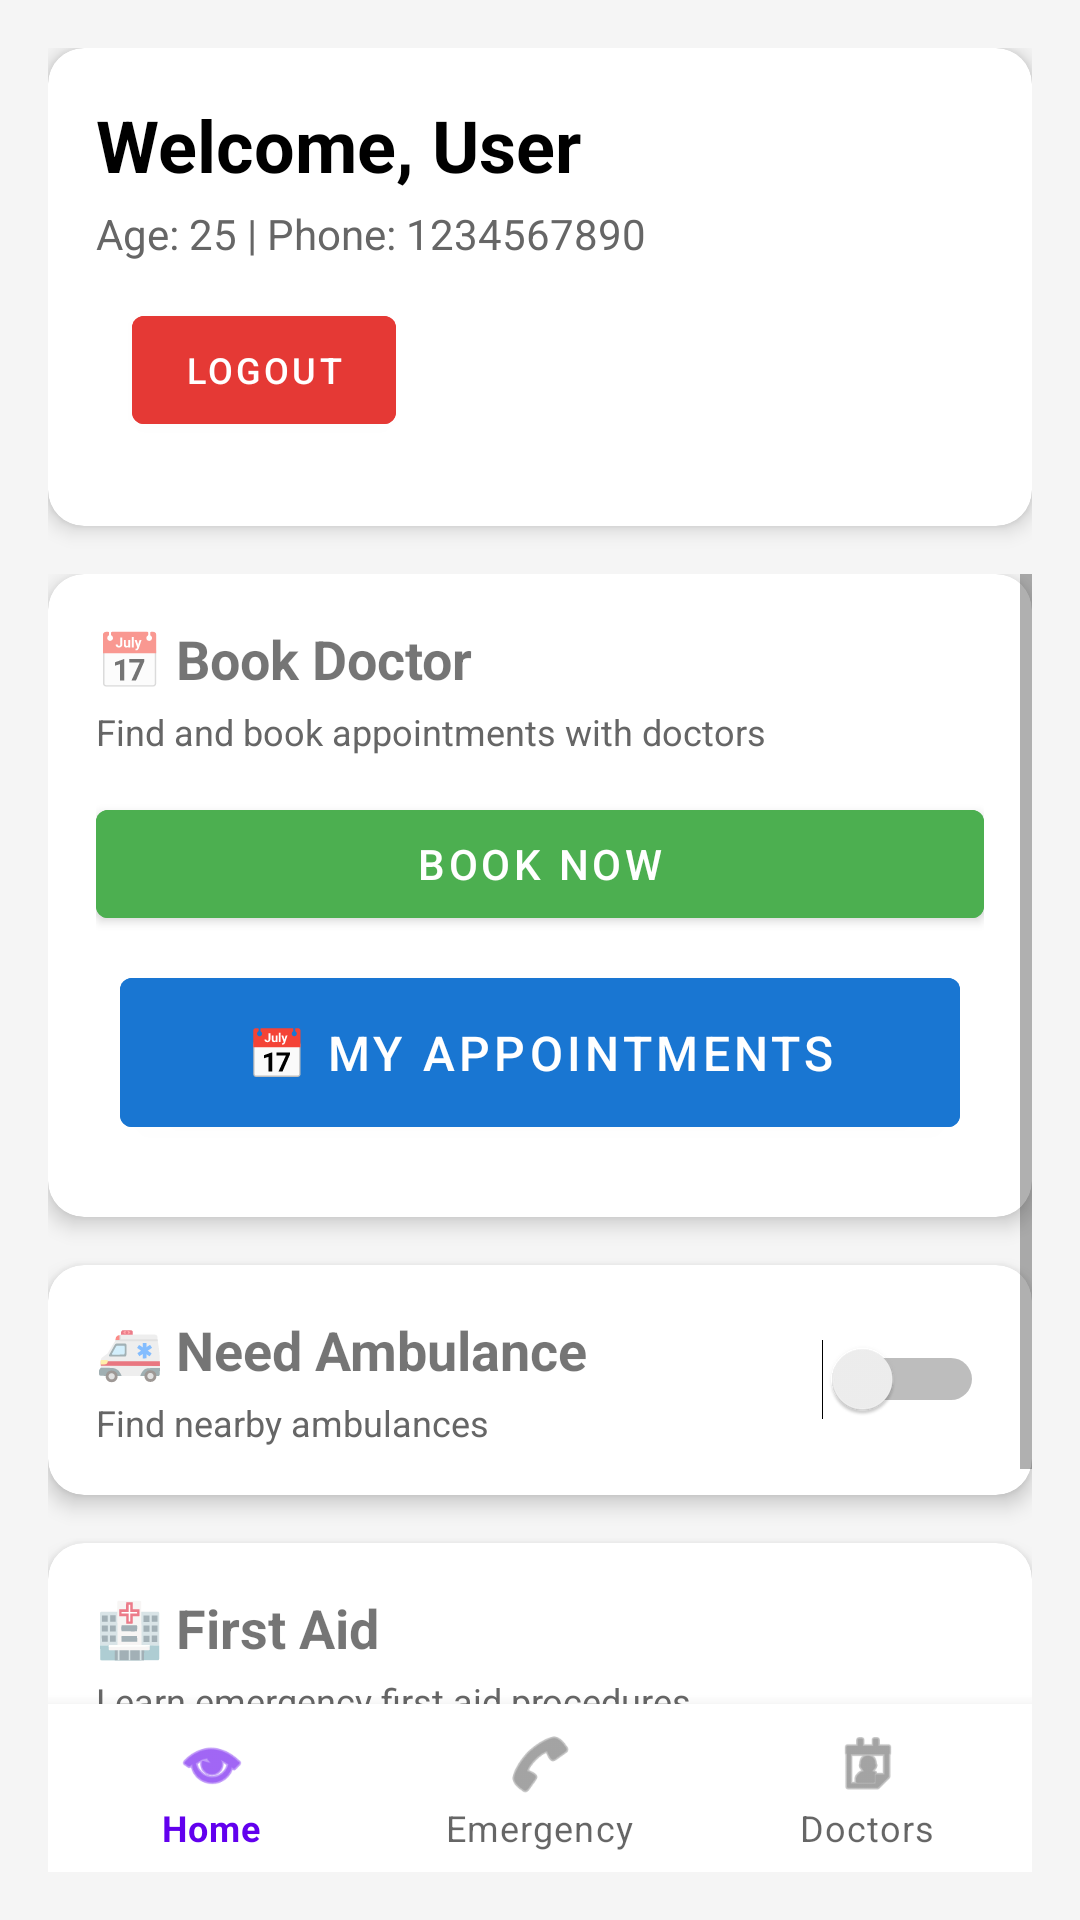

Layout XML and referenced resources for this Android screen:
<!-- AndroidManifest.xml: application theme Theme.Healio -->
<!-- res/layout/activity_patient_dashboard.xml -->
<?xml version="1.0" encoding="utf-8"?>
<androidx.constraintlayout.widget.ConstraintLayout
    xmlns:android="http://schemas.android.com/apk/res/android"
    xmlns:app="http://schemas.android.com/apk/res-auto"
    xmlns:tools="http://schemas.android.com/tools"
    android:layout_width="match_parent"
    android:layout_height="match_parent"
    android:background="#F5F5F5"
    android:padding="16dp"
    tools:context=".PatientDashboardActivity">

    
    <com.google.android.material.card.MaterialCardView
        android:id="@+id/cardHeader"
        android:layout_width="match_parent"
        android:layout_height="wrap_content"
        app:cardCornerRadius="12dp"
        app:cardElevation="4dp"
        app:layout_constraintTop_toTopOf="parent"
        app:layout_constraintStart_toStartOf="parent"
        app:layout_constraintEnd_toEndOf="parent">

        <LinearLayout
            android:layout_width="match_parent"
            android:layout_height="wrap_content"
            android:orientation="vertical"
            android:padding="16dp">

            <TextView
                android:id="@+id/tvWelcome"
                android:layout_width="wrap_content"
                android:layout_height="wrap_content"
                android:text="Welcome, User"
                android:textSize="24sp"
                android:textStyle="bold"
                android:textColor="@android:color/black" />

            <TextView
                android:id="@+id/tvUserInfo"
                android:layout_width="wrap_content"
                android:layout_height="wrap_content"
                android:text="Age: 25 | Phone: 1234567890"
                android:textSize="14sp"
                android:layout_marginTop="4dp"
                android:textColor="#666666" />
            
            <Button
                android:id="@+id/btnLogout"
                android:layout_width="wrap_content"
                android:layout_height="wrap_content"
                android:text="Logout"
                android:textSize="12sp"
                android:textColor="#FFFFFF"
                android:backgroundTint="#E53935"
                android:paddingStart="12dp"
                android:paddingEnd="12dp"
                android:paddingTop="6dp"
                android:paddingBottom="6dp"
                app:layout_constraintTop_toTopOf="parent"
                app:layout_constraintEnd_toEndOf="parent"
                android:layout_margin="12dp" />

        </LinearLayout>

    </com.google.android.material.card.MaterialCardView>

    
    <ScrollView
        android:layout_width="match_parent"
        android:layout_height="0dp"
        android:layout_marginTop="16dp"
        app:layout_constraintTop_toBottomOf="@id/cardHeader"
        app:layout_constraintBottom_toTopOf="@id/bottomNavigation">

        <LinearLayout
            android:layout_width="match_parent"
            android:layout_height="wrap_content"
            android:orientation="vertical"
            android:gravity="center">

            
            <com.google.android.material.card.MaterialCardView
                android:layout_width="match_parent"
                android:layout_height="wrap_content"
                app:cardCornerRadius="12dp"
                app:cardElevation="4dp"
                android:layout_marginBottom="16dp">

                <LinearLayout
                    android:layout_width="match_parent"
                    android:layout_height="wrap_content"
                    android:orientation="vertical"
                    android:padding="16dp">

                    <TextView
                        android:layout_width="wrap_content"
                        android:layout_height="wrap_content"
                        android:text="📅 Book Doctor"
                        android:textSize="18sp"
                        android:textStyle="bold" />

                    <TextView
                        android:layout_width="wrap_content"
                        android:layout_height="wrap_content"
                        android:text="Find and book appointments with doctors"
                        android:textSize="12sp"
                        android:textColor="#666666"
                        android:layout_marginTop="4dp" />

                    <Button
                        android:id="@+id/btnBookDoctor"
                        android:layout_width="match_parent"
                        android:layout_height="wrap_content"
                        android:text="Book Now"
                        android:layout_marginTop="12dp"
                        android:backgroundTint="#4CAF50" />

                    <Button
                        android:id="@+id/btnMyAppointments"
                        android:layout_width="match_parent"
                        android:layout_height="wrap_content"
                        android:layout_margin="8dp"
                        android:text="📅 My Appointments"
                        android:textSize="16sp"
                        android:textColor="#FFFFFF"
                        android:backgroundTint="#1976D2"
                        android:padding="14dp" />

                </LinearLayout>

            </com.google.android.material.card.MaterialCardView>

            
            <com.google.android.material.card.MaterialCardView
                android:layout_width="match_parent"
                android:layout_height="wrap_content"
                app:cardCornerRadius="12dp"
                app:cardElevation="4dp"
                android:layout_marginBottom="16dp">

                <LinearLayout
                    android:layout_width="match_parent"
                    android:layout_height="wrap_content"
                    android:orientation="vertical"
                    android:padding="16dp">

                    <LinearLayout
                        android:layout_width="match_parent"
                        android:layout_height="wrap_content"
                        android:orientation="horizontal"
                        android:gravity="center_vertical">

                        <LinearLayout
                            android:layout_width="0dp"
                            android:layout_height="wrap_content"
                            android:layout_weight="1"
                            android:orientation="vertical">

                            <TextView
                                android:layout_width="wrap_content"
                                android:layout_height="wrap_content"
                                android:text="🚑 Need Ambulance"
                                android:textSize="18sp"
                                android:textStyle="bold" />

                            <TextView
                                android:layout_width="wrap_content"
                                android:layout_height="wrap_content"
                                android:text="Find nearby ambulances"
                                android:textSize="12sp"
                                android:textColor="#666666"
                                android:layout_marginTop="4dp" />

                        </LinearLayout>

                        <Switch
                            android:id="@+id/switchNeedAmbulance"
                            android:layout_width="wrap_content"
                            android:layout_height="wrap_content"
                            android:checked="false" />

                    </LinearLayout>

                </LinearLayout>

            </com.google.android.material.card.MaterialCardView>

            
            <com.google.android.material.card.MaterialCardView
                android:layout_width="match_parent"
                android:layout_height="wrap_content"
                app:cardCornerRadius="12dp"
                app:cardElevation="4dp"
                android:layout_marginBottom="16dp">

                <LinearLayout
                    android:layout_width="match_parent"
                    android:layout_height="wrap_content"
                    android:orientation="vertical"
                    android:padding="16dp">

                    <TextView
                        android:layout_width="wrap_content"
                        android:layout_height="wrap_content"
                        android:text="🏥 First Aid"
                        android:textSize="18sp"
                        android:textStyle="bold" />

                    <TextView
                        android:layout_width="wrap_content"
                        android:layout_height="wrap_content"
                        android:text="Learn emergency first aid procedures"
                        android:textSize="12sp"
                        android:textColor="#666666"
                        android:layout_marginTop="4dp" />

                    <Button
                        android:id="@+id/btnFirstAid"
                        android:layout_width="match_parent"
                        android:layout_height="wrap_content"
                        android:text="Watch Videos"
                        android:layout_marginTop="12dp"
                        android:backgroundTint="#FF5722" />

                </LinearLayout>

            </com.google.android.material.card.MaterialCardView>

        </LinearLayout>

    </ScrollView>

    
    <com.google.android.material.bottomnavigation.BottomNavigationView
        android:id="@+id/bottomNavigation"
        android:layout_width="match_parent"
        android:layout_height="wrap_content"
        android:background="@android:color/white"
        app:menu="@menu/bottom_nav_menu"
        app:labelVisibilityMode="labeled"
        app:layout_constraintBottom_toBottomOf="parent"
        app:layout_constraintStart_toStartOf="parent"
        app:layout_constraintEnd_toEndOf="parent" />

</androidx.constraintlayout.widget.ConstraintLayout>
<!-- resources referenced by this layout -->
<resources>
  <style name="Theme.Healio" parent="Theme.MaterialComponents.DayNight.DarkActionBar">
          <item name="colorPrimary">@color/purple_500</item>
          <item name="colorPrimaryVariant">@color/purple_700</item>
          <item name="colorOnPrimary">@color/white</item>
          <item name="colorSecondary">@color/teal_200</item>
          <item name="colorSecondaryVariant">@color/teal_700</item>
          <item name="colorOnSecondary">@color/black</item>
          <item name="android:statusBarColor">?attr/colorPrimaryVariant</item>
      </style>
  <color name="purple_500">#FF6200EE</color>
  <color name="purple_700">#FF3700B3</color>
  <color name="white">#FFFFFFFF</color>
  <color name="teal_200">#FF03DAC5</color>
  <color name="teal_700">#FF018786</color>
  <color name="black">#FF000000</color>
</resources>
